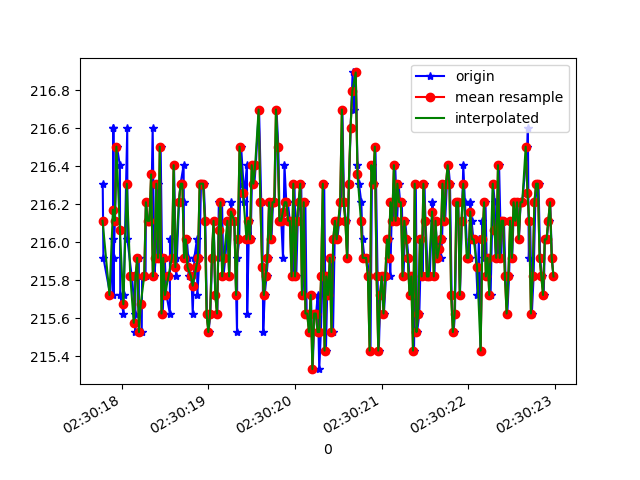

The data file committed next to this chart (first rows):
1617762617782, 458254486733861, 216.3086, -243.94531, -54.492188
1617762617790, 458254498026743, 215.9, -244.1, -56.15
1617762617869, 458254517072037, 215.7, -244.1, -55.37
1617762617902, 458254536086809, 216, -244.4, -55.18
1617762617904, 458254555223667, 216.6, -244.4, -56.25
1617762617905, 458254574207918, 216.6, -243.9, -55.37
1617762617906, 458254593314254, 215.7, -243.8, -55.37
1617762617908, 458254612359548, 215.9, -243.2, -55.57
1617762617923, 458254631404841, 216.1, -243.7, -55.18
1617762617945, 458254650419614, 216.5, -243.4, -55.57
1617762617980, 458254669800642, 216.4, -243.8, -55.37
1617762617984, 458254689090106, 215.7, -243.8, -55.86
1617762618021, 458254708165920, 215.6, -243.9, -55.86
1617762618024, 458254727516427, 215.7, -243.8, -55.37
1617762618065, 458254746683806, 216.6, -243.8, -55.76
1617762618067, 458254766095355, 216, -243.7, -55.47
1617762618116, 458254801683196, 215.8, -243.2, -54.79
1617762618119, 458254806993902, 215.8, -243.2, -54.79
1617762618153, 458254824177396, 215.6, -244.1, -55.86
1617762618157, 458254843466861, 215.5, -243.8, -55.86
1617762618160, 458254862603718, 215.8, -243.4, -55.86
1617762618198, 458254881771097, 215.9, -243.8, -56.05
1617762618200, 458254900999518, 215.5, -243.6, -55.86
1617762618232, 458254920472110, 215.5, -243.8, -55.76
1617762618236, 458254939614161, 215.8, -243.1, -55.18
1617762618276, 458254959178316, 215.8, -243.8, -55.18
1617762618280, 458254978345695, 216.2, -243.1, -55.18
1617762618307, 458254997574117, 216.1, -244, -55.47
1617762618322, 458255016741495, 216.1, -243.8, -55.76
1617762618340, 458255036030959, 216.1, -243.8, -55.47
1617762618358, 458255054679476, 216.6, -243.6, -55.37
1617762618378, 458255073877376, 215.8, -243.5, -55.47
1617762618392, 458255093105798, 215.9, -243.8, -54.39
1617762618418, 458255112273177, 216.3, -243.8, -54.49
1617762618430, 458255131287949, 215.9, -244, -55.18
1617762618450, 458255153568501, 216.5, -243.7, -55.76
1617762618474, 458255169561664, 215.6, -243.1, -54.39
1617762618497, 458255191689609, 215.9, -243.5, -54.1
1617762618517, 458255211406371, 215.7, -243.3, -54.1
1617762618556, 458255230482186, 215.6, -243.4, -53.71
1617762618558, 458255249924257, 216, -243.4, -53.71
1617762618586, 458255268786423, 215.9, -243.9, -54
1617762618604, 458255287618067, 216.4, -243.3, -53.81
1617762618625, 458255306571797, 215.9, -243.6, -54.49
1617762618629, 458255325556048, 215.8, -243.8, -53.61
1617762618662, 458255345547502, 216.2, -243.8, -54.88
1617762618680, 458255364012891, 216.3, -243.6, -54.3
1617762618715, 458255383729653, 216.4, -243.3, -54.39
1617762618717, 458255402164521, 216.2, -243.5, -54.1
1617762618720, 458255421789719, 215.9, -243.4, -54.3
1617762618752, 458255441018140, 216, -243.7, -54.39
1617762618768, 458255459849785, 215.9, -243.6, -54.49
1617762618772, 458255478650908, 215.8, -243.3, -54.1
1617762618805, 458255497696202, 215.8, -244.1, -55.37
1617762618820, 458255516436282, 215.6, -243.6, -55.37
1617762618839, 458255535878353, 215.9, -242.7, -54.1
1617762618868, 458255554923647, 216, -243.2, -54.49
1617762618873, 458255574121547, 215.7, -243.4, -53.71
1617762618898, 458255593197362, 215.9, -243.3, -53.61
1617762618915, 458255612456304, 216.3, -242.5, -54
1617762618934, 458255631654204, 216.3, -243.6, -54.79
... 210 more rows
